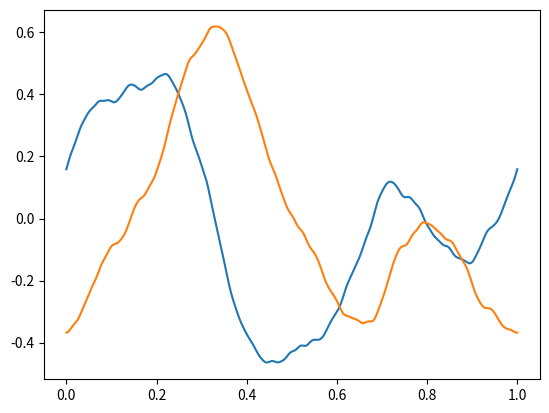

Here is the Python script that generated this plot:
#!/usr/bin/env python3


# 1D random midpoint displacement
# based on
# [1] https://web.williams.edu/Mathematics/sjmiller/public_html/hudson/Dickerson_Terrain.pdf
# [2] https://www.uni-konstanz.de/mmsp/pubsys/publishedFiles/Saupe88c.pdf
#
# 2D
# http://www-evasion.imag.fr/~Fabrice.Neyret/images/fluids-nuages/waves/Jonathan/articlesCG/fourier-synthesis-of-ocean-scenes-87.pdf

import numpy as np
import matplotlib.pyplot as plt


def main():
    R = 2. # 1.4  # D = (5 - R)/2; (2.11) in [2]; R=2 - brown noise
    N = 50
    x = np.linspace(0, 1, 500)
    amp = np.power(np.arange(1, N+1), -R)  # magnitude
    amp = amp * np.random.uniform(0, 1, N)  # rand
    amp = amp * np.exp(1j*np.random.uniform(0, 2*np.pi, N))  # rand phase
    amp = amp[np.newaxis, ...]
    freq = np.arange(1, N+1)[np.newaxis, ...]
    y = np.exp(x[..., np.newaxis] * 2j * np.pi * freq)
    y = np.sum(y * amp, axis=1)
    plt.plot(x, y.real, x, y.imag)
    plt.show()


if __name__ == '__main__':
    main()
